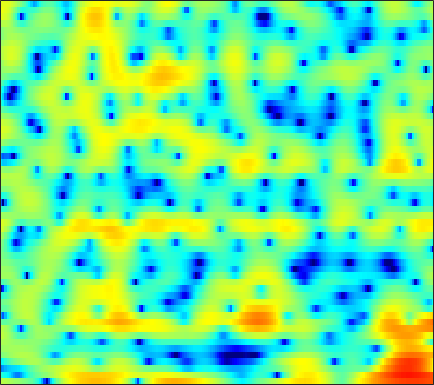

The table this chart was drawn from, first rows:
2.9788, 2.7353, 2.4293, 2.1407, 1.9266, 1.6345, 1.3391, 1.1153, 0.82395, 0.52559, 0.20127, -0.070425, -0.50164, -1.0567, -1.5756, -2.4773, -3.6982, -4.8939, -7.0519, -10.318, -16.136, -23.443, -15.071, -8.867
-4.531, -5.07, -5.926, -7.019, -8.041, -9.714, -11.64, -12.92, -13.24, -11.54, -9.176, -7.532, -5.685, -4.211, -3.314, -2.348, -1.595, -1.14, -0.6306, -0.1966, 0.2251, 0.5632, 1.065, 1.644
-13.18, -11.81, -10.41, -9.444, -8.976, -8.586, -8.331, -8.129, -7.701, -6.956, -5.926, -5.044, -3.845, -2.712, -1.946, -1.053, -0.3079, 0.1634, 0.6917, 1.131, 1.504, 1.754, 2.071, 2.378
-6.651, -5.656, -4.345, -3.148, -2.356, -1.452, -0.7027, -0.2228, 0.3334, 0.8151, 1.24, 1.516, 1.815, 2.028, 2.124, 2.148, 2.044, 1.873, 1.516, 1.003, 0.3369, -0.2498, -1.095, -1.889
-0.191, 0.1042, 0.5086, 0.9171, 1.212, 1.571, 1.88, 2.073, 2.28, 2.426, 2.509, 2.522, 2.459, 2.299, 2.108, 1.744, 1.236, 0.7465, -0.08029, -1.145, -2.506, -3.769, -5.834, -8.354
1.208, 1.323, 1.449, 1.552, 1.612, 1.672, 1.712, 1.728, 1.729, 1.702, 1.646, 1.577, 1.444, 1.261, 1.087, 0.7913, 0.4178, 0.08307, -0.4385, -1.039, -1.7, -2.221, -2.917, -3.557
2.146, 2.086, 1.952, 1.77, 1.61, 1.378, 1.145, 0.9891, 0.8173, 0.6934, 0.6223, 0.6013, 0.6093, 0.6296, 0.6362, 0.6073, 0.5268, 0.421, 0.2158, -0.06207, -0.4155, -0.7313, -1.226, -1.799
3.185, 2.899, 2.401, 1.76, 1.174, 0.2643, -0.7575, -1.536, -2.428, -2.893, -2.738, -2.281, -1.444, -0.5759, -0.006613, 0.598, 1.023, 1.226, 1.352, 1.333, 1.19, 1.009, 0.6725, 0.2289
2.988, 2.595, 1.952, 1.126, 0.3343, -1.08, -3.157, -5.404, -10.1, -17.62, -11.87, -7.347, -3.658, -1.383, -0.2484, 0.7517, 1.303, 1.475, 1.462, 1.246, 0.9247, 0.7019, 0.4849, 0.4096
-1.28, -1.732, -1.738, -1.298, -0.9026, -0.4879, -0.274, -0.2201, -0.1761, -0.03274, 0.3435, 0.7671, 1.384, 1.87, 2.068, 2.058, 1.669, 1.089, -0.1114, -1.889, -4.337, -6.526, -8.656, -7.374
-11.36, -14.76, -10.04, -5.478, -3.207, -1.078, 0.4034, 1.202, 1.978, 2.536, 2.949, 3.152, 3.252, 3.144, 2.921, 2.417, 1.604, 0.7781, -0.6131, -2.359, -4.456, -6.025, -7.27, -6.875
-1.988, -1.99, -1.683, -1.05, -0.4342, 0.4228, 1.226, 1.756, 2.344, 2.789, 3.082, 3.179, 3.153, 2.955, 2.687, 2.15, 1.407, 0.7256, -0.3596, -1.601, -2.967, -4.03, -5.43, -6.708
-1.085, -0.9355, -0.5988, -0.1204, 0.3086, 0.9103, 1.496, 1.909, 2.407, 2.795, 3.036, 3.124, 3.125, 2.982, 2.757, 2.297, 1.662, 1.052, 0.03961, -1.164, -2.627, -3.968, -6.202, -9.164
-4.405, -4.162, -3.362, -2.271, -1.425, -0.3571, 0.5879, 1.19, 1.85, 2.342, 2.685, 2.859, 2.977, 2.946, 2.829, 2.562, 2.156, 1.746, 1.06, 0.2061, -0.8007, -1.641, -2.836, -4.027
-23.71, -17.39, -9.245, -5.178, -3.162, -1.27, 0.06668, 0.7911, 1.458, 1.891, 2.188, 2.36, 2.514, 2.628, 2.7, 2.754, 2.702, 2.594, 2.322, 1.842, 1.183, 0.5815, -0.3852, -1.56
-2.862, -2.703, -1.891, -0.8611, -0.1522, 0.5866, 0.9765, 1.044, 0.8601, 0.4306, -0.1175, -0.476, -0.5989, -0.1626, 0.431, 1.327, 2.126, 2.583, 2.946, 3.025, 2.779, 2.368, 1.508, 0.2519
1.596, 1.603, 1.606, 1.565, 1.47, 1.2, 0.642, -0.02802, -1.345, -3.42, -6.873, -11.37, -27.03, -11.27, -6.463, -2.756, -0.416, 0.7927, 1.873, 2.516, 2.759, 2.708, 2.373, 1.769
1.384, 1.35, 1.205, 0.9694, 0.7183, 0.2595, -0.3346, -0.8843, -1.775, -2.816, -3.851, -4.466, -4.77, -4.186, -3.334, -2.026, -0.7571, 0.07857, 0.9596, 1.571, 1.943, 2.071, 2.058, 1.845
0.4989, 0.3835, 0.1401, -0.1916, -0.4853, -0.9103, -1.326, -1.621, -1.972, -2.218, -2.331, -2.326, -2.129, -1.74, -1.361, -0.7568, -0.1106, 0.3466, 0.9237, 1.387, 1.726, 1.897, 1.991, 1.931
-0.0485, -0.4146, -1.021, -1.74, -2.296, -2.992, -3.564, -3.841, -3.963, -3.818, -3.481, -3.118, -2.519, -1.89, -1.398, -0.7179, -0.05717, 0.4007, 0.9677, 1.477, 1.901, 2.146, 2.379, 2.494
-0.2179, -1.017, -2.375, -4.062, -5.528, -7.659, -9.607, -10.36, -9.951, -8.574, -7.017, -5.892, -4.595, -3.483, -2.715, -1.793, -0.9623, -0.3534, 0.3816, 1.077, 1.718, 2.139, 2.631, 3.018
0.3382, -0.7363, -2.577, -4.971, -7.318, -11.39, -17.21, -21.08, -17.01, -12.91, -10.13, -8.574, -7.017, -5.753, -4.952, -4.08, -3.313, -2.685, -1.768, -0.7715, 0.2502, 1.024, 1.964, 2.763
2.042, 1.125, -0.4034, -2.315, -3.951, -6.26, -8.6, -10.1, -11.44, -11.79, -11, -10.04, -8.819, -7.855, -7.561, -7.689, -8.076, -8.29, -7.442, -5.335, -2.965, -1.348, 0.4453, 1.824
4.266, 3.643, 2.518, 1.066, -0.3004, -2.563, -5.417, -8.392, -14.61, -30.37, -15.17, -11.09, -8.124, -6.848, -6.791, -7.748, -10.39, -13.7, -13.66, -8.057, -4.05, -1.984, -0.1137, 1.163
4.615, 4.318, 3.735, 2.963, 2.238, 1.095, -0.2006, -1.22, -2.377, -3.051, -2.978, -2.642, -2.008, -1.603, -1.446, -1.443, -1.58, -1.584, -1.421, -0.9754, -0.4583, -0.17, -0.1213, -0.5004
1.524, 1.453, 1.373, 1.277, 1.239, 1.162, 1.06, 1.008, 0.9317, 0.9465, 1.002, 1.091, 1.218, 1.293, 1.336, 1.292, 1.188, 1.083, 0.8592, 0.5577, 0.1237, -0.3708, -1.253, -2.651
-3.772, -3.906, -3.472, -2.513, -1.68, -0.6104, 0.3081, 0.8724, 1.479, 1.941, 2.277, 2.463, 2.599, 2.663, 2.627, 2.497, 2.261, 1.993, 1.561, 0.9848, 0.2586, -0.3816, -1.364, -2.479
-14.83, -26.57, -13.39, -7.19, -4.448, -1.944, -0.1667, 0.8126, 1.82, 2.525, 3.019, 3.257, 3.44, 3.474, 3.404, 3.208, 2.875, 2.535, 1.964, 1.235, 0.3624, -0.3927, -1.562, -2.825
-4.963, -5.17, -4.513, -3.116, -1.942, -0.4942, 0.7124, 1.451, 2.227, 2.783, 3.159, 3.315, 3.405, 3.333, 3.202, 2.912, 2.507, 2.125, 1.475, 0.695, -0.2538, -1.099, -2.449, -4.083
-0.1917, -0.1476, 0.06379, 0.4523, 0.789, 1.303, 1.769, 2.088, 2.41, 2.625, 2.696, 2.672, 2.531, 2.277, 2.034, 1.624, 1.152, 0.7667, 0.1856, -0.4643, -1.272, -1.976, -3.083, -4.458
1.975, 1.964, 2.003, 2.083, 2.178, 2.305, 2.433, 2.493, 2.507, 2.413, 2.184, 1.927, 1.443, 0.8639, 0.3594, -0.2874, -0.8818, -1.228, -1.533, -1.789, -2.045, -2.321, -2.85, -3.626
3.004, 2.84, 2.689, 2.611, 2.621, 2.649, 2.71, 2.719, 2.676, 2.479, 2.107, 1.635, 0.7479, -0.5543, -1.784, -3.686, -5.295, -5.726, -4.939, -3.564, -2.359, -1.773, -1.41, -1.5
1.43, 0.9442, 0.5517, 0.4587, 0.5395, 0.7943, 1.143, 1.426, 1.788, 2.013, 1.994, 1.72, 0.962, -0.483, -2.1, -5.609, -11.08, -13.07, -7.36, -3.232, -0.7471, 0.4279, 1.359, 1.746
-7.829, -9.343, -9.121, -8.087, -7.694, -7.077, -6.132, -4.944, -3.212, -1.652, -0.5585, 0.005719, 0.3155, 0.2928, 0.03217, -0.3695, -0.6196, -0.523, 0.02628, 0.8643, 1.771, 2.328, 2.886, 3.16
-12.65, -14.81, -14.02, -13.75, -15.03, -21.63, -24.74, -14.45, -8.555, -5.103, -2.879, -1.693, -0.612, 0.109, 0.4683, 0.8512, 1.153, 1.415, 1.78, 2.198, 2.574, 2.834, 3.077, 3.176
-3.274, -4.31, -5.423, -6.388, -6.94, -7.415, -7.111, -6.258, -4.8, -3.316, -2.081, -1.346, -0.5684, -0.04071, 0.3004, 0.6289, 0.9473, 1.167, 1.503, 1.862, 2.197, 2.44, 2.671, 2.799
1.458, 0.9356, 0.2934, -0.2421, -0.6117, -0.9261, -1.078, -1.095, -1.027, -0.9447, -0.8536, -0.8592, -0.8976, -1.018, -1.12, -1.255, -1.27, -1.197, -0.8942, -0.4253, 0.2301, 0.7076, 1.317, 1.757
3.896, 3.656, 3.257, 2.82, 2.463, 1.965, 1.436, 0.9925, 0.3718, -0.3318, -1.13, -1.778, -2.769, -3.799, -4.698, -5.88, -7.061, -7.582, -7.396, -5.931, -3.924, -2.5, -0.8735, 0.3138
4.487, 4.367, 4.087, 3.658, 3.272, 2.614, 1.794, 1.084, -0.0605, -1.414, -3.032, -4.402, -6.345, -8.399, -9.798, -11.92, -15.16, -19.84, -25.15, -13.46, -7.792, -4.907, -2.242, -0.3445
3.525, 3.448, 3.217, 2.794, 2.38, 1.673, 0.7582, -0.04823, -1.444, -3.221, -5.546, -7.901, -12.06, -18.29, -20.81, -16.6, -13.44, -11.69, -9.612, -7.202, -4.688, -2.947, -0.9873, 0.5716
1.415, 1.251, 0.8918, 0.4353, 0.02312, -0.5833, -1.248, -1.865, -2.8, -4.019, -5.585, -6.947, -9.109, -10.99, -11.36, -10.26, -8.161, -6.594, -4.715, -2.945, -1.402, -0.3387, 0.9066, 1.881
-1.313, -1.914, -2.816, -3.601, -4.046, -4.417, -4.537, -4.557, -4.504, -4.489, -4.532, -4.569, -4.558, -4.435, -4.137, -3.462, -2.634, -1.863, -0.7924, 0.2215, 1.137, 1.757, 2.428, 2.932
-4.292, -6.074, -8.707, -11.21, -12.27, -11.82, -10.33, -8.959, -7.362, -5.885, -4.589, -3.784, -2.766, -1.835, -1.2, -0.34, 0.4863, 1.084, 1.84, 2.512, 3.093, 3.409, 3.695, 3.797
-5.931, -8.672, -13.59, -20.87, -25.66, -21.23, -16.89, -14.09, -10.84, -8.018, -5.634, -4.144, -2.493, -1.099, -0.2358, 0.7586, 1.669, 2.235, 2.91, 3.48, 3.926, 4.153, 4.301, 4.2
-4.426, -6.54, -9.708, -13.38, -16.86, -23.88, -31.27, -19.64, -13.13, -9.094, -6.265, -4.61, -2.931, -1.608, -0.7881, 0.1149, 0.8686, 1.394, 2.035, 2.617, 3.112, 3.445, 3.744, 3.852
-1.879, -3.074, -4.791, -6.67, -7.984, -9.342, -9.652, -9, -7.544, -5.992, -4.694, -3.907, -3.134, -2.656, -2.363, -2.065, -1.78, -1.439, -0.863, -0.1119, 0.7193, 1.343, 2.116, 2.786
0.02356, -0.2789, -0.7889, -1.334, -1.7, -2.106, -2.374, -2.497, -2.525, -2.581, -2.743, -3.004, -3.546, -4.396, -5.251, -6.525, -7.592, -7.972, -7.304, -5.622, -3.623, -2.243, -0.5488, 0.8742
0.4646, 0.9601, 1.378, 1.576, 1.569, 1.427, 1.153, 0.8461, 0.2836, -0.4804, -1.503, -2.487, -4.168, -6.307, -8.352, -12.08, -18.02, -28.6, -20.39, -12.83, -8.453, -6.048, -3.583, -1.631
0.7808, 1.783, 2.719, 3.264, 3.439, 3.438, 3.176, 2.81, 2.041, 0.9736, -0.4619, -1.791, -3.998, -6.721, -8.987, -12.36, -15.02, -15.73, -14.73, -12.4, -9.694, -7.944, -5.999, -4.364
2.189, 2.952, 3.748, 4.241, 4.443, 4.47, 4.22, 3.849, 3.093, 2.017, 0.5737, -0.7737, -3.017, -5.884, -8.733, -14.01, -23.66, -25.92, -16.46, -12.46, -10.11, -9.065, -8.361, -8.305
2.516, 3.07, 3.659, 4.073, 4.259, 4.302, 4.113, 3.811, 3.226, 2.39, 1.317, 0.3217, -1.216, -2.975, -4.373, -6.246, -7.686, -8.236, -8.272, -7.915, -7.707, -7.771, -8.533, -10.44
1.226, 1.844, 2.495, 2.959, 3.159, 3.259, 3.173, 2.995, 2.606, 2.071, 1.408, 0.8469, 0.02502, -0.8554, -1.493, -2.271, -2.947, -3.369, -3.789, -4.068, -4.363, -4.63, -5.071, -5.546
-0.2864, 0.5285, 1.328, 1.817, 2.013, 2.099, 2.013, 1.867, 1.57, 1.222, 0.8367, 0.5576, 0.1892, -0.1624, -0.4304, -0.7362, -1.019, -1.202, -1.421, -1.64, -1.83, -1.989, -2.168, -2.282
0.01118, 0.7138, 1.307, 1.551, 1.557, 1.343, 0.9447, 0.5733, 0.09545, -0.2952, -0.5247, -0.5956, -0.5607, -0.4277, -0.3115, -0.1848, -0.06998, -0.002315, 0.03815, 0.004909, -0.07104, -0.1485, -0.2864, -0.4512
2.417, 2.651, 2.684, 2.396, 1.947, 1.025, -0.2493, -1.386, -2.918, -4.01, -4.104, -3.602, -2.586, -1.57, -0.8788, -0.1502, 0.4058, 0.7081, 0.9956, 1.179, 1.215, 1.173, 0.9874, 0.6501
4.754, 4.665, 4.301, 3.593, 2.765, 1.198, -1.096, -3.527, -8.624, -21.24, -15.09, -9.195, -5.36, -3.196, -2.087, -0.9734, -0.1722, 0.2972, 0.8017, 1.171, 1.365, 1.361, 1.17, 0.7352
5.35, 5.261, 4.946, 4.323, 3.648, 2.411, 0.782, -0.6937, -2.771, -4.473, -5.125, -4.993, -4.585, -4.194, -4.009, -3.64, -3.023, -2.403, -1.563, -0.8817, -0.3827, -0.2092, -0.2291, -0.5556
4.726, 4.912, 4.977, 4.811, 4.525, 3.921, 3.075, 2.328, 1.177, -0.06769, -1.418, -2.555, -4.369, -6.721, -8.848, -11.24, -10.1, -7.917, -5.412, -3.705, -2.653, -2.172, -1.96, -2.162
